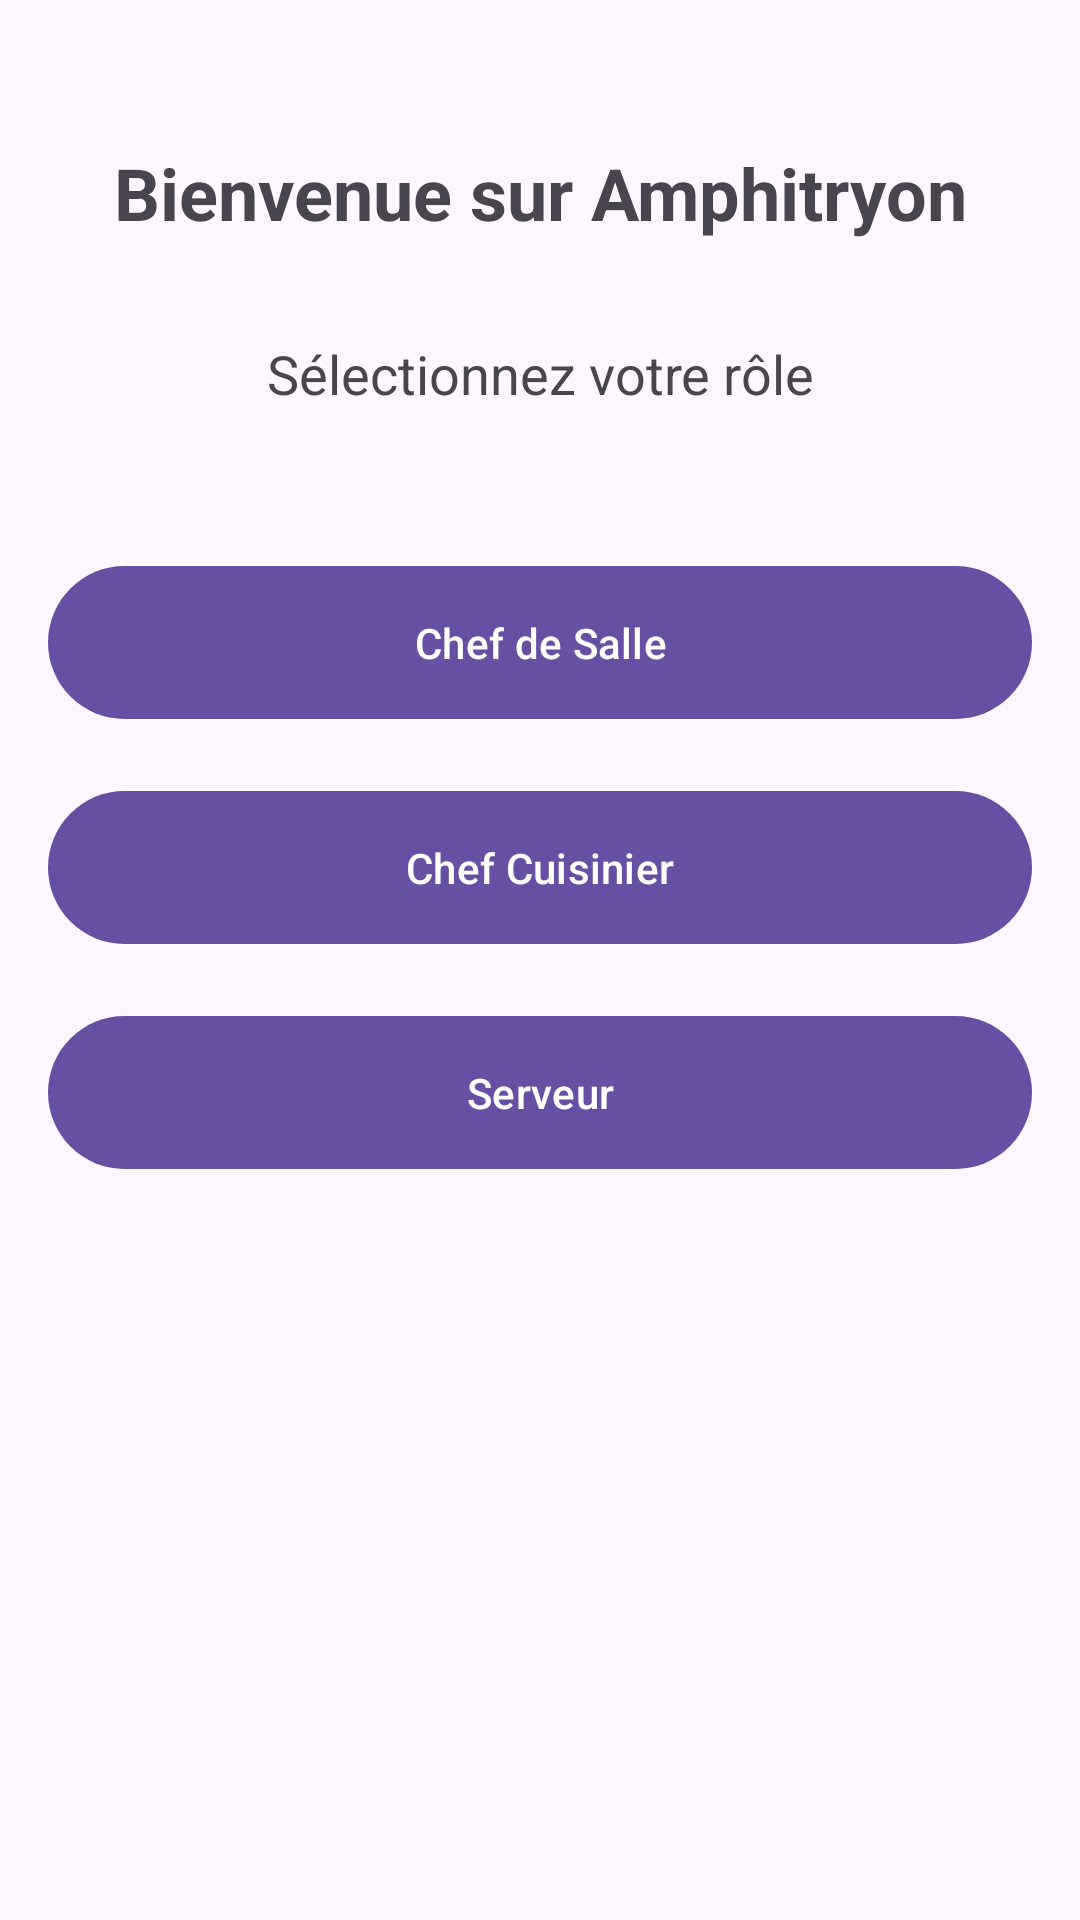

The Android layout XML behind this screen, and the referenced resources:
<!-- AndroidManifest.xml: application theme Theme.Amphitryon -->
<!-- res/layout/activity_main.xml -->
<?xml version="1.0" encoding="utf-8"?>
<androidx.constraintlayout.widget.ConstraintLayout xmlns:android="http://schemas.android.com/apk/res/android"
    xmlns:app="http://schemas.android.com/apk/res-auto"
    android:layout_width="match_parent"
    android:layout_height="match_parent"
    android:padding="16dp">

    <TextView
        android:id="@+id/welcomeTitle"
        android:layout_width="wrap_content"
        android:layout_height="wrap_content"
        android:text="@string/welcome_title"
        android:textSize="24sp"
        android:textStyle="bold"
        app:layout_constraintEnd_toEndOf="parent"
        app:layout_constraintStart_toStartOf="parent"
        app:layout_constraintTop_toTopOf="parent"
        android:layout_marginTop="32dp" />

    <TextView
        android:id="@+id/selectRoleText"
        android:layout_width="wrap_content"
        android:layout_height="wrap_content"
        android:text="@string/select_role"
        android:textSize="18sp"
        app:layout_constraintEnd_toEndOf="parent"
        app:layout_constraintStart_toStartOf="parent"
        app:layout_constraintTop_toBottomOf="@id/welcomeTitle"
        android:layout_marginTop="32dp" />

    <com.google.android.material.button.MaterialButton
        android:id="@+id/btnChefSalle"
        android:layout_width="0dp"
        android:layout_height="wrap_content"
        android:text="@string/role_chef_salle"
        android:padding="16dp"
        app:layout_constraintEnd_toEndOf="parent"
        app:layout_constraintStart_toStartOf="parent"
        app:layout_constraintTop_toBottomOf="@id/selectRoleText"
        android:layout_marginTop="48dp" />

    <com.google.android.material.button.MaterialButton
        android:id="@+id/btnChefCuisinier"
        android:layout_width="0dp"
        android:layout_height="wrap_content"
        android:text="@string/role_chef_cuisinier"
        android:padding="16dp"
        app:layout_constraintEnd_toEndOf="parent"
        app:layout_constraintStart_toStartOf="parent"
        app:layout_constraintTop_toBottomOf="@id/btnChefSalle"
        android:layout_marginTop="16dp" />

    <com.google.android.material.button.MaterialButton
        android:id="@+id/btnServeur"
        android:layout_width="0dp"
        android:layout_height="wrap_content"
        android:text="@string/role_serveur"
        android:padding="16dp"
        app:layout_constraintEnd_toEndOf="parent"
        app:layout_constraintStart_toStartOf="parent"
        app:layout_constraintTop_toBottomOf="@id/btnChefCuisinier"
        android:layout_marginTop="16dp" />

</androidx.constraintlayout.widget.ConstraintLayout>
<!-- resources referenced by this layout -->
<resources>
  <string name="role_chef_cuisinier">Chef Cuisinier</string>
  <string name="role_chef_salle">Chef de Salle</string>
  <string name="role_serveur">Serveur</string>
  <string name="select_role">Sélectionnez votre rôle</string>
  <string name="welcome_title">Bienvenue sur Amphitryon</string>
  <style name="Theme.Amphitryon" parent="Theme.Material3.DayNight.NoActionBar">
          
          <item name="colorPrimary">@color/md_theme_primary</item>
          <item name="colorOnPrimary">@color/md_theme_onPrimary</item>
          <item name="colorPrimaryContainer">@color/md_theme_primaryContainer</item>
          <item name="colorOnPrimaryContainer">@color/md_theme_onPrimaryContainer</item>
          
          <item name="colorSecondary">@color/md_theme_secondary</item>
          <item name="colorOnSecondary">@color/md_theme_onSecondary</item>
          <item name="colorSecondaryContainer">@color/md_theme_secondaryContainer</item>
          <item name="colorOnSecondaryContainer">@color/md_theme_onSecondaryContainer</item>
          
          <item name="android:statusBarColor">?attr/colorPrimaryVariant</item>
      </style>
  <color name="md_theme_primary">#6750A4</color>
  <color name="md_theme_onPrimary">#FFFFFF</color>
  <color name="md_theme_primaryContainer">#EADDFF</color>
  <color name="md_theme_onPrimaryContainer">#21005D</color>
  <color name="md_theme_secondary">#625B71</color>
  <color name="md_theme_onSecondary">#FFFFFF</color>
  <color name="md_theme_secondaryContainer">#E8DEF8</color>
  <color name="md_theme_onSecondaryContainer">#1D192B</color>
</resources>
